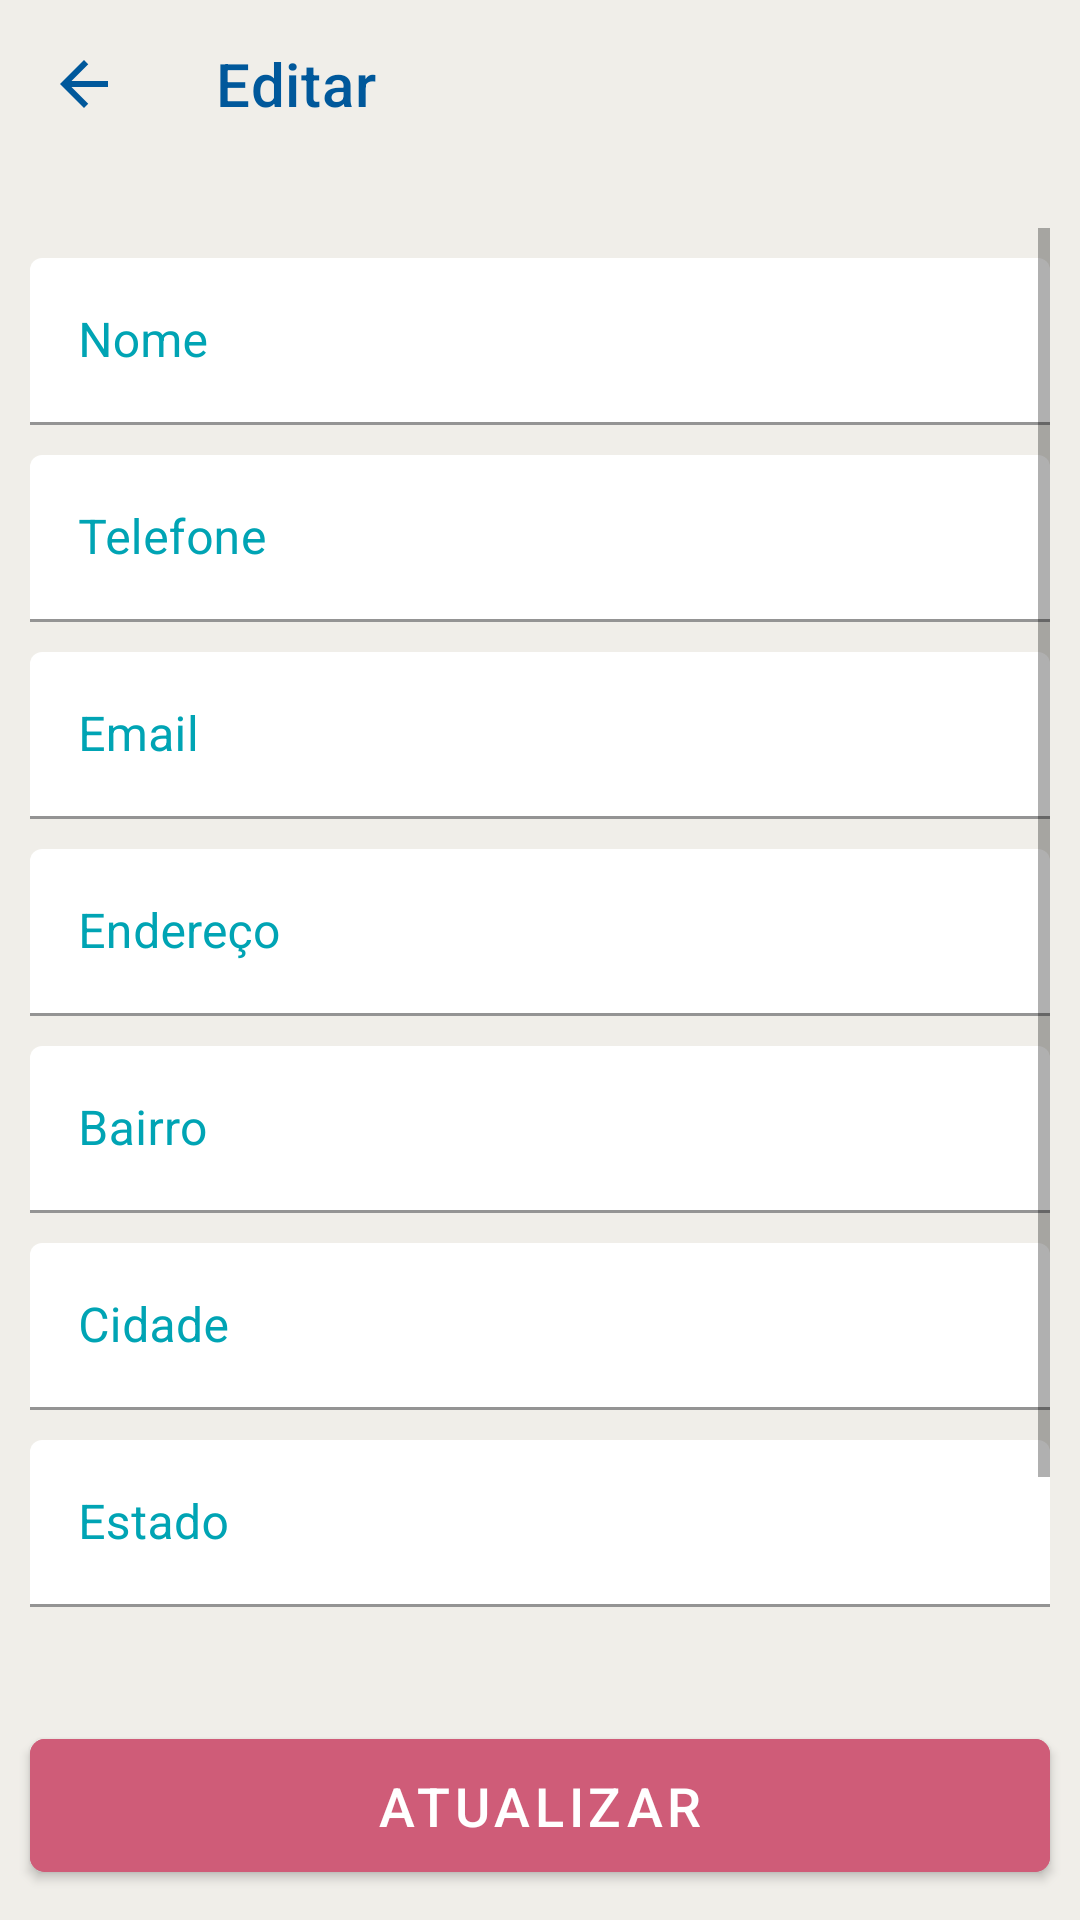

Write the Android layout XML for this screen, with the resource values it uses.
<!-- AndroidManifest.xml: application theme Theme.CadastroClientes -->
<!-- res/layout/fragment_editar_cliente.xml -->
<?xml version="1.0" encoding="utf-8"?>
<androidx.constraintlayout.widget.ConstraintLayout xmlns:android="http://schemas.android.com/apk/res/android"
    xmlns:app="http://schemas.android.com/apk/res-auto"
    xmlns:tools="http://schemas.android.com/tools"
    android:layout_width="match_parent"
    android:layout_height="match_parent"
    android:background="@color/cinza"
    android:orientation="vertical"
    tools:context=".ui.cadastroclientes.FragmentCadastroClientes">

    <androidx.appcompat.widget.Toolbar
        android:id="@+id/toolbar_editar"
        android:layout_width="match_parent"
        android:layout_height="wrap_content"
        android:background="#00000000"
        app:layout_constraintEnd_toEndOf="parent"
        app:layout_constraintStart_toStartOf="parent"
        app:layout_constraintTop_toTopOf="parent"
        app:navigationIcon="@drawable/ic_baseline_arrow_back_blue"
        app:title="@string/editar"
        app:titleTextColor="@color/azul" />

    <ScrollView
        android:id="@+id/scrv_editar"
        android:layout_width="match_parent"
        android:layout_height="0dp"
        android:layout_marginStart="10dp"
        android:layout_marginTop="20dp"
        android:layout_marginEnd="10dp"
        android:layout_marginBottom="20dp"
        app:layout_constraintBottom_toTopOf="@id/btn_editar_salvar"
        app:layout_constraintTop_toBottomOf="@id/toolbar_editar">


        <LinearLayout
            android:layout_width="match_parent"
            android:layout_height="wrap_content"
            android:orientation="vertical">

            <com.google.android.material.textfield.TextInputLayout
                android:layout_width="match_parent"
                android:layout_height="wrap_content"
                android:layout_marginTop="10dp"
                android:textColorHint="@color/azul_claro">

                <com.google.android.material.textfield.TextInputEditText
                    android:id="@+id/ed_editar_nome"
                    android:layout_width="match_parent"
                    android:layout_height="wrap_content"
                    android:backgroundTint="@color/white"
                    android:hint="@string/nome"
                    android:inputType="textCapWords" />
            </com.google.android.material.textfield.TextInputLayout>

            <com.google.android.material.textfield.TextInputLayout
                android:layout_width="match_parent"
                android:layout_height="wrap_content"
                android:layout_marginTop="10dp"
                android:textColorHint="@color/azul_claro">

                <com.google.android.material.textfield.TextInputEditText
                    android:id="@+id/ed_editar_telefone"
                    android:layout_width="match_parent"
                    android:layout_height="wrap_content"
                    android:backgroundTint="@color/white"
                    android:hint="@string/telefone"
                    android:inputType="phone" />
            </com.google.android.material.textfield.TextInputLayout>

            <com.google.android.material.textfield.TextInputLayout
                android:layout_width="match_parent"
                android:layout_height="wrap_content"
                android:layout_marginTop="10dp"
                android:textColorHint="@color/azul_claro">

                <com.google.android.material.textfield.TextInputEditText
                    android:id="@+id/ed_editar_email"
                    android:layout_width="match_parent"
                    android:layout_height="wrap_content"
                    android:backgroundTint="@color/white"
                    android:hint="@string/email"
                    android:inputType="textEmailAddress" />
            </com.google.android.material.textfield.TextInputLayout>

            <com.google.android.material.textfield.TextInputLayout
                android:layout_width="match_parent"
                android:layout_height="wrap_content"
                android:layout_marginTop="10dp"
                android:textColorHint="@color/azul_claro">

                <com.google.android.material.textfield.TextInputEditText
                    android:id="@+id/ed_editar_endereco"
                    android:layout_width="match_parent"
                    android:layout_height="wrap_content"
                    android:backgroundTint="@color/white"
                    android:hint="@string/endereco"
                    android:inputType="textCapWords" />
            </com.google.android.material.textfield.TextInputLayout>

            <com.google.android.material.textfield.TextInputLayout
                android:layout_width="match_parent"
                android:layout_height="wrap_content"
                android:layout_marginTop="10dp"
                android:textColorHint="@color/azul_claro">

                <com.google.android.material.textfield.TextInputEditText
                    android:id="@+id/ed_editar_bairro"
                    android:layout_width="match_parent"
                    android:layout_height="wrap_content"
                    android:backgroundTint="@color/white"
                    android:hint="@string/bairro"
                    android:inputType="textCapWords" />
            </com.google.android.material.textfield.TextInputLayout>

            <com.google.android.material.textfield.TextInputLayout
                android:layout_width="match_parent"
                android:layout_height="wrap_content"
                android:layout_marginTop="10dp"
                android:textColorHint="@color/azul_claro">

                <com.google.android.material.textfield.TextInputEditText
                    android:id="@+id/ed_editar_cidade"
                    android:layout_width="match_parent"
                    android:layout_height="wrap_content"
                    android:backgroundTint="@color/white"
                    android:hint="@string/cidade"
                    android:inputType="textCapWords" />
            </com.google.android.material.textfield.TextInputLayout>

            <com.google.android.material.textfield.TextInputLayout
                android:layout_width="match_parent"
                android:layout_height="wrap_content"
                android:layout_marginTop="10dp"
                android:textColorHint="@color/azul_claro">

                <com.google.android.material.textfield.TextInputEditText
                    android:id="@+id/ed_editar_estado"
                    android:layout_width="match_parent"
                    android:layout_height="wrap_content"
                    android:backgroundTint="@color/white"
                    android:hint="@string/estado"
                    android:inputType="textCapWords" />
            </com.google.android.material.textfield.TextInputLayout>

            <com.google.android.material.textfield.TextInputLayout
                android:layout_width="match_parent"
                android:layout_height="wrap_content"
                android:layout_marginTop="10dp"
                android:textColorHint="@color/azul_claro">

                <com.google.android.material.textfield.TextInputEditText
                    android:id="@+id/ed_editar_cep"
                    android:layout_width="match_parent"
                    android:layout_height="wrap_content"
                    android:backgroundTint="@color/white"
                    android:hint="@string/cep"
                    android:inputType="number" />
            </com.google.android.material.textfield.TextInputLayout>

        </LinearLayout>

    </ScrollView>

    <com.google.android.material.button.MaterialButton
        android:id="@+id/btn_editar_salvar"
        android:layout_width="match_parent"
        android:layout_height="wrap_content"
        android:layout_margin="10dp"
        android:backgroundTint="@color/rosa"
        android:padding="10dp"
        android:text="@string/atualizar"
        android:textSize="18sp"
        app:cornerRadius="5dp"
        app:layout_constraintBottom_toBottomOf="parent"
        app:layout_constraintStart_toStartOf="parent"
        app:layout_constraintTop_toBottomOf="@id/scrv_editar" />

</androidx.constraintlayout.widget.ConstraintLayout>
<!-- resources referenced by this layout -->
<resources>
  <color name="azul">#00589b</color>
  <color name="azul_claro">#00A4B4</color>
  <color name="cinza">#F0EEE9</color>
  <color name="rosa">#cf5c78</color>
  <color name="white">#FFFFFFFF</color>
  <!-- drawable ic_baseline_arrow_back_blue (drawable) -->
  <vector android:height="24dp" android:tint="#00589B"
      android:viewportHeight="24" android:viewportWidth="24"
      android:width="24dp" xmlns:android="http://schemas.android.com/apk/res/android">
      <path android:fillColor="@android:color/white" android:pathData="M20,11H7.83l5.59,-5.59L12,4l-8,8 8,8 1.41,-1.41L7.83,13H20v-2z"/>
  </vector>
  <string name="atualizar">ATUALIZAR</string>
  <string name="bairro">Bairro</string>
  <string name="cep">CEP</string>
  <string name="cidade">Cidade</string>
  <string name="editar">Editar</string>
  <string name="email">Email</string>
  <string name="endereco">Endereço</string>
  <string name="estado">Estado</string>
  <string name="nome">Nome</string>
  <string name="telefone">Telefone</string>
  <style name="Theme.CadastroClientes" parent="Theme.MaterialComponents.DayNight.NoActionBar">
          
          <item name="colorPrimary">@color/azul_claro</item>
          <item name="colorPrimaryVariant">@color/azul</item>
          <item name="colorOnPrimary">@color/white</item>
          
          <item name="colorSecondary">@color/teal_200</item>
          <item name="colorSecondaryVariant">@color/teal_700</item>
          <item name="colorOnSecondary">@color/black</item>
          
          <item name="android:statusBarColor" tools:targetApi="l">?attr/colorPrimaryVariant</item>
          
      </style>
  <color name="teal_200">#FF03DAC5</color>
  <color name="teal_700">#FF018786</color>
  <color name="black">#FF000000</color>
</resources>
